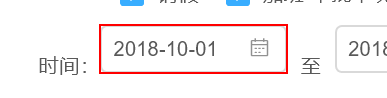
Workflow: YCR-Test-001

Step 1: click on the text box in window '考勤管理后台'

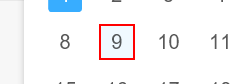
Step 2: click

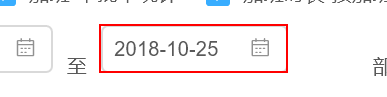
Step 3: click on the text box in window '考勤管理后台'

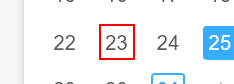
Step 4: click